Image classification data set "Splited" (braveJu/LBP on GitHub). Class labels (53): Kyberge_blanket1, Kyberge_blanket2, Kyberge_canvas1, Kyberge_ceiling1, Kyberge_ceiling2, Kyberge_cushion1, Kyberge_floor1, Kyberge_floor2, Kyberge_grass1, Kyberge_lentils1, Kyberge_linseeds1, Kyberge_oatmeal1, Kyberge_pearlsugar1, Kyberge_rice1, Kyberge_rice2, Kyberge_rug1, Kyberge_sand1, Kyberge_scarf1, Kyberge_scarf2, Kyberge_screen1, Kyberge_seat1, Kyberge_seat2, Kyberge_sesameseeds1, Kyberge_stone1, Kyberge_stone2, Kyberge_stone3, Kyberge_stoneslab1, Kyberge_wall1, UIUC01_bark1, UIUC02_bark2, UIUC03_bark3, UIUC04_wood1, UIUC05_wood2, UIUC06_wood3, UIUC07_water, UIUC08_granite, UIUC09_marble, UIUC10_floor1, UIUC11_floor2, UIUC12_pebbles, UIUC13_wall, UIUC14_brick1, UIUC15_brick2, UIUC16_glass1, UIUC17_glass2, UIUC18_carpet1, UIUC19_carpet2, UIUC20_upholstery, UIUC21_wallpaper, UIUC22_fur, UIUC23_knit, UIUC24_corduroy, UIUC25_plaid.

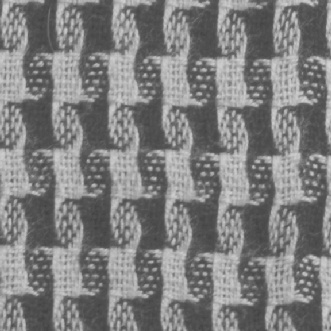
Label: Kyberge_scarf1

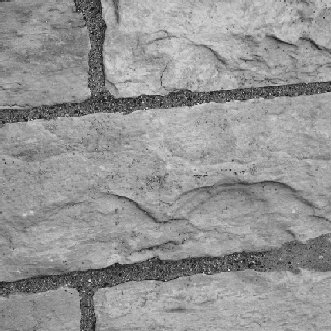
Label: UIUC13_wall

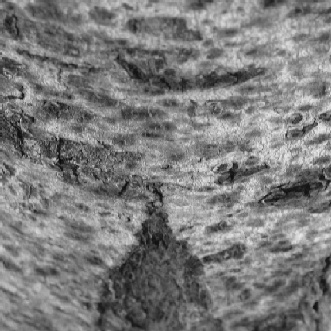
Label: UIUC02_bark2

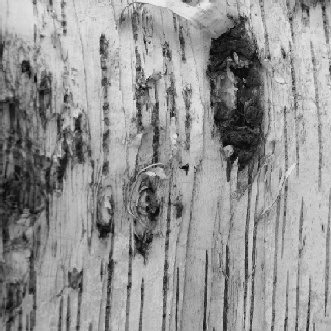
Label: UIUC03_bark3

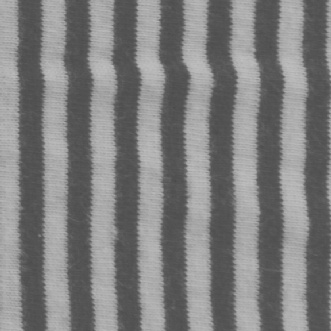
Label: Kyberge_scarf2

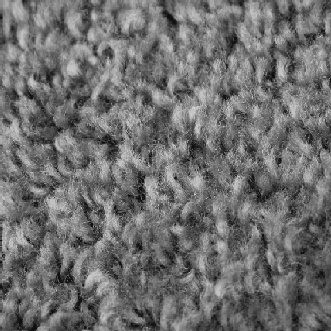
Label: UIUC19_carpet2
